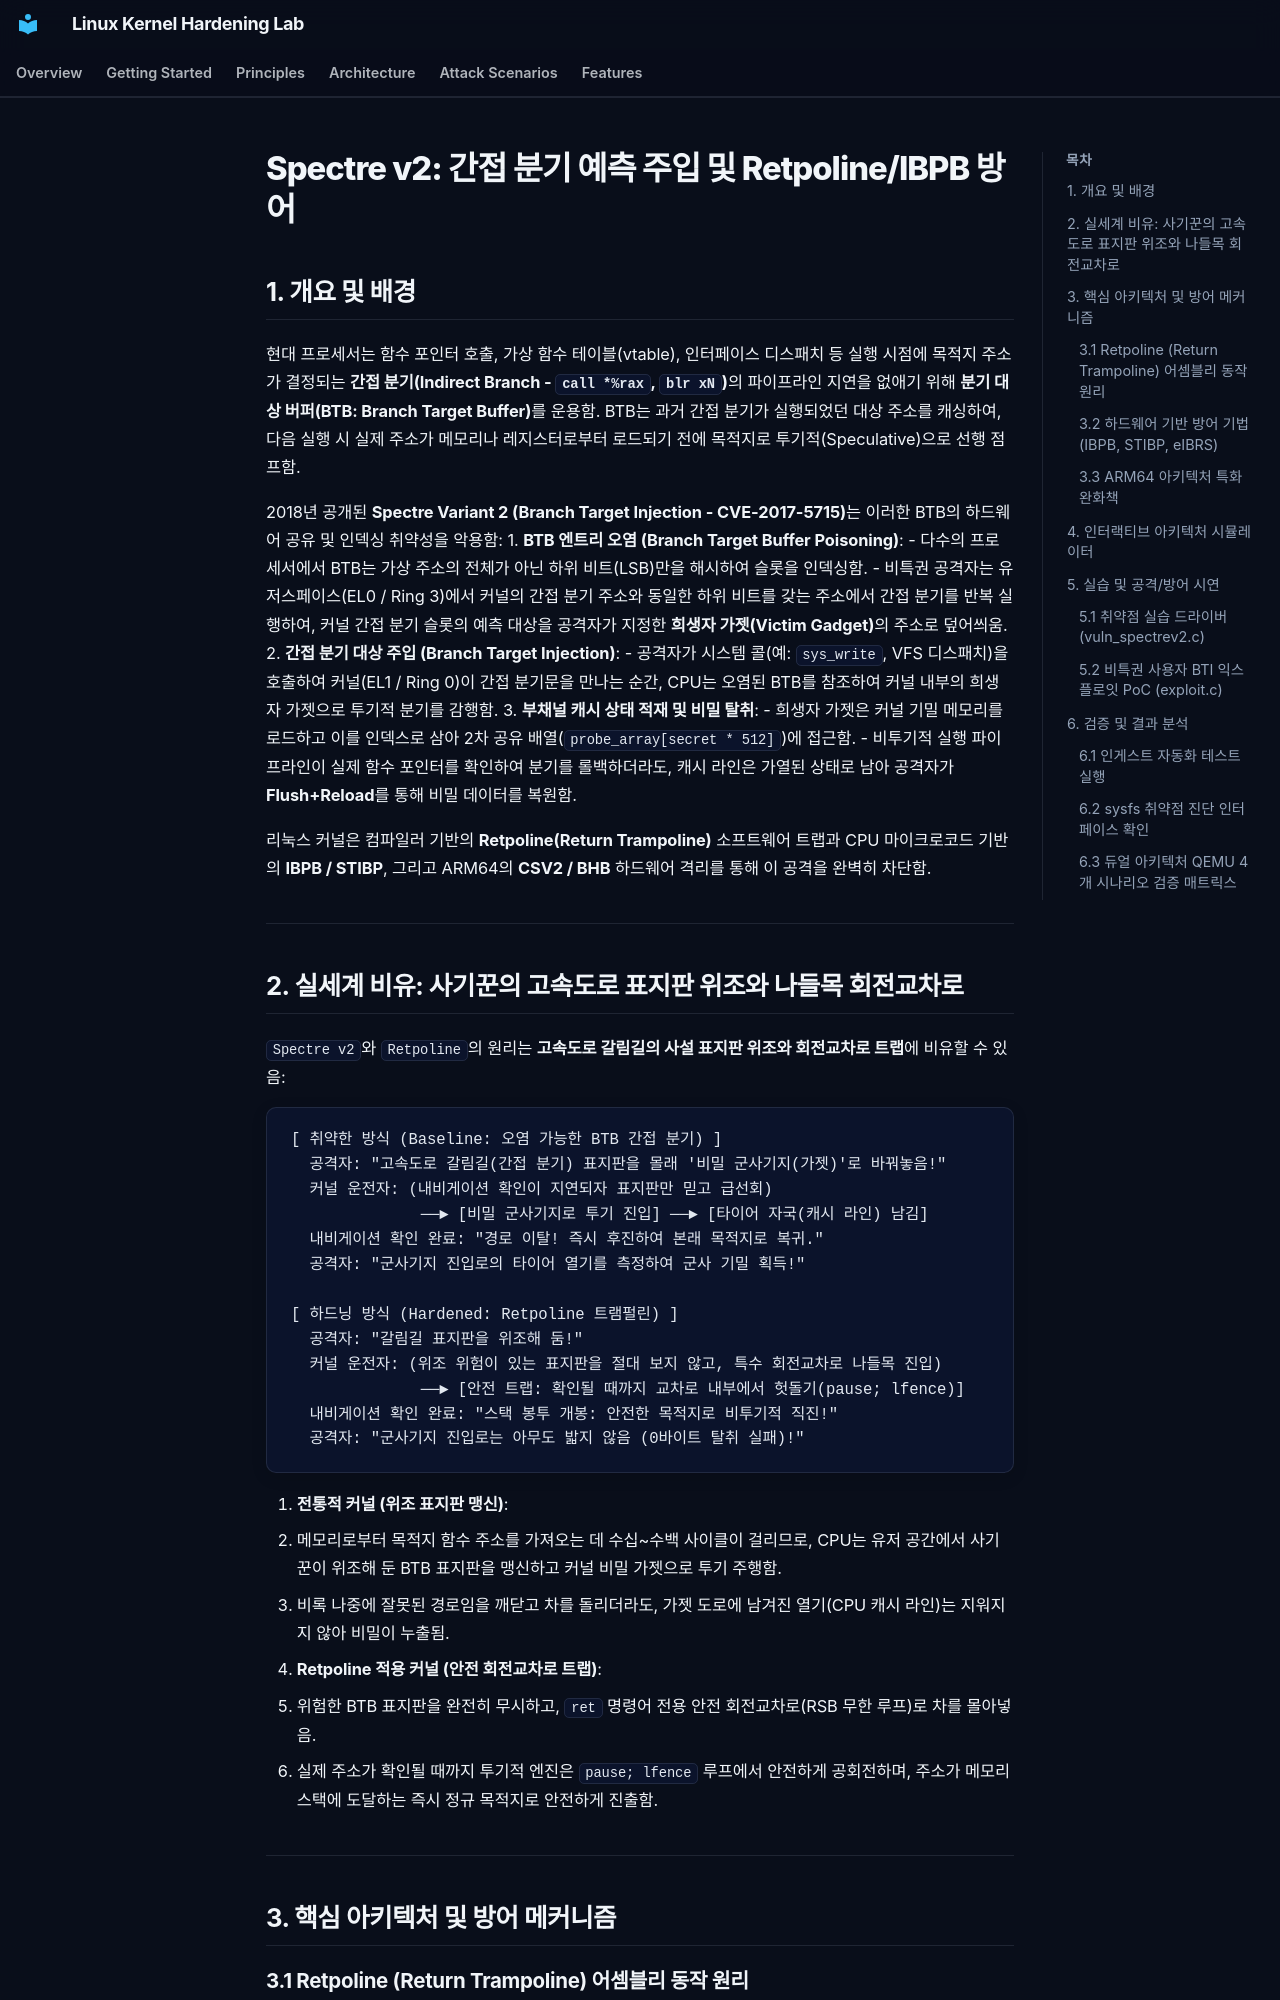

repository: auking45/linux-kernel-hardening-lab · page: ko/features/23-spectre-v2/index.html · generator: mkdocs

# Spectre v2: 간접 분기 예측 주입 및 Retpoline/IBPB 방어

## 1. 개요 및 배경

현대 프로세서는 함수 포인터 호출, 가상 함수 테이블(vtable), 인터페이스 디스패치 등 실행 시점에 목적지 주소가 결정되는 **간접 분기(Indirect Branch - `call *%rax`, `blr xN`)**의 파이프라인 지연을 없애기 위해 **분기 대상 버퍼(BTB: Branch Target Buffer)**를 운용함. BTB는 과거 간접 분기가 실행되었던 대상 주소를 캐싱하여, 다음 실행 시 실제 주소가 메모리나 레지스터로부터 로드되기 전에 목적지로 투기적(Speculative)으로 선행 점프함.

2018년 공개된 **Spectre Variant 2 (Branch Target Injection - CVE-2017-5715)**는 이러한 BTB의 하드웨어 공유 및 인덱싱 취약성을 악용함:
1. **BTB 엔트리 오염 (Branch Target Buffer Poisoning)**:
   - 다수의 프로세서에서 BTB는 가상 주소의 전체가 아닌 하위 비트(LSB)만을 해시하여 슬롯을 인덱싱함.
   - 비특권 공격자는 유저스페이스(EL0 / Ring 3)에서 커널의 간접 분기 주소와 동일한 하위 비트를 갖는 주소에서 간접 분기를 반복 실행하여, 커널 간접 분기 슬롯의 예측 대상을 공격자가 지정한 **희생자 가젯(Victim Gadget)**의 주소로 덮어씌움.
2. **간접 분기 대상 주입 (Branch Target Injection)**:
   - 공격자가 시스템 콜(예: `sys_write`, VFS 디스패치)을 호출하여 커널(EL1 / Ring 0)이 간접 분기문을 만나는 순간, CPU는 오염된 BTB를 참조하여 커널 내부의 희생자 가젯으로 투기적 분기를 감행함.
3. **부채널 캐시 상태 적재 및 비밀 탈취**:
   - 희생자 가젯은 커널 기밀 메모리를 로드하고 이를 인덱스로 삼아 2차 공유 배열(`probe_array[secret * 512]`)에 접근함.
   - 비투기적 실행 파이프라인이 실제 함수 포인터를 확인하여 분기를 롤백하더라도, 캐시 라인은 가열된 상태로 남아 공격자가 **Flush+Reload**를 통해 비밀 데이터를 복원함.

리눅스 커널은 컴파일러 기반의 **Retpoline(Return Trampoline)** 소프트웨어 트랩과 CPU 마이크로코드 기반의 **IBPB / STIBP**, 그리고 ARM64의 **CSV2 / BHB** 하드웨어 격리를 통해 이 공격을 완벽히 차단함.

---
